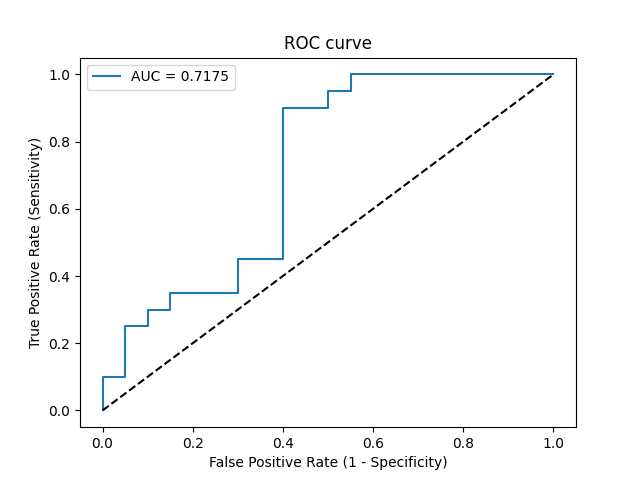

Values plotted in this chart, from the file beside it:
Threshold, Sensitivity, Specificity, NPV, PPV
inf, 0.0, 1.0, 0.5, 0
0.5612, 0.05, 1.0, 0.5128, 1.0
0.5594, 0.1, 1.0, 0.5263, 1.0
0.5579, 0.1, 0.95, 0.5135, 0.6667
0.5566, 0.25, 0.95, 0.5588, 0.8333
0.5564, 0.25, 0.9, 0.5455, 0.7143
0.556, 0.3, 0.9, 0.5625, 0.75
0.5553, 0.3, 0.85, 0.5484, 0.6667
0.5536, 0.35, 0.85, 0.5667, 0.7
0.5521, 0.35, 0.7, 0.5185, 0.5385
0.5513, 0.45, 0.7, 0.56, 0.6
0.5509, 0.45, 0.6, 0.5217, 0.5294
0.5396, 0.9, 0.6, 0.8571, 0.6923
0.5373, 0.9, 0.5, 0.8333, 0.6429
0.5368, 0.95, 0.5, 0.9091, 0.6552
0.536, 0.95, 0.45, 0.9, 0.6333
0.5344, 1.0, 0.45, 1.0, 0.6452
0.5245, 1.0, 0.0, 0, 0.5
